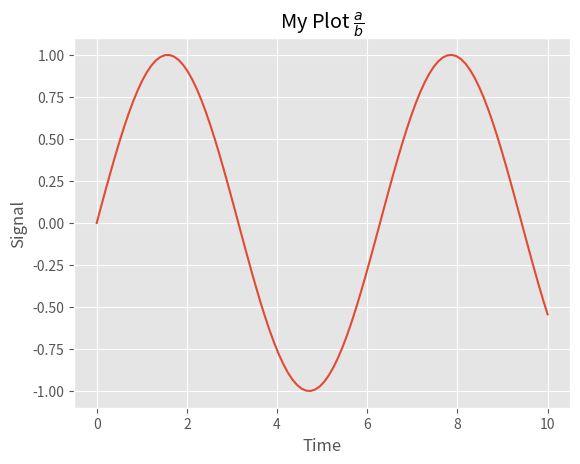
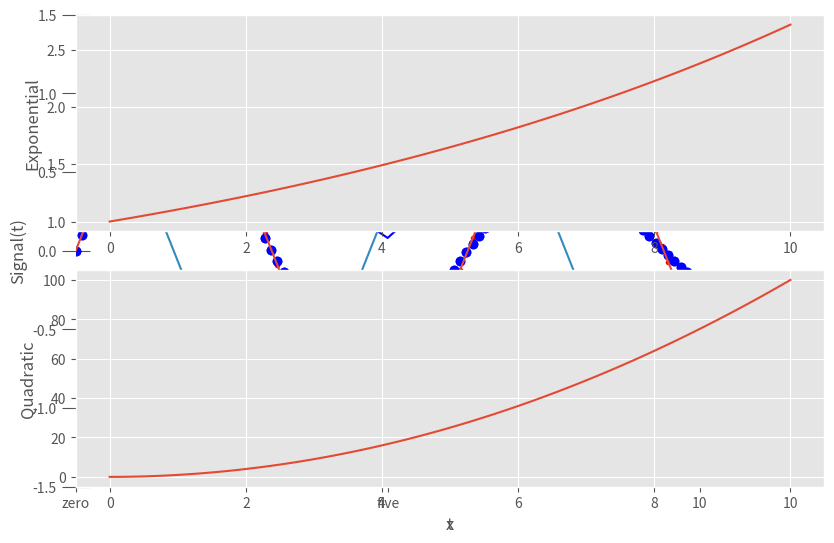
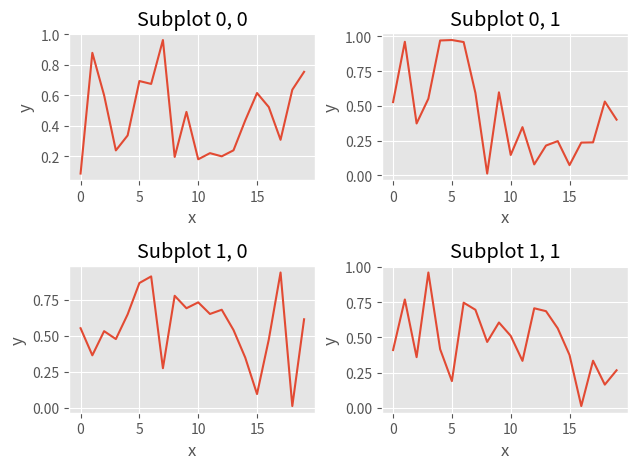
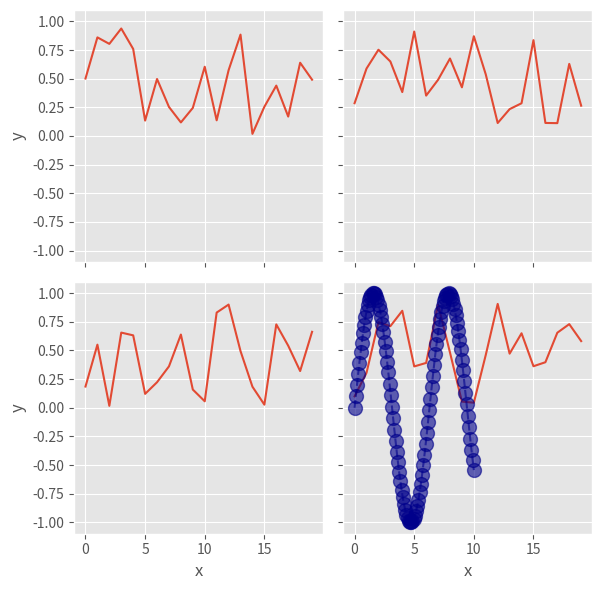

The script that saved these images, in order:
%matplotlib inline
import matplotlib.pyplot as plt
plt.style.use('ggplot')
import numpy as np

t = np.linspace(0, 10.0, 100)
plt.plot(t, np.sin(t))
plt.xlabel('Time')
plt.ylabel('Signal')
plt.title('My Plot $\\frac{a}{b}$'); # supress text output

plt.figure(figsize=(9,6)) # 9" x 6", default is 8" x 5.5"
plt.plot(t, np.sin(t), 'r.');
plt.xlabel('x')
plt.ylabel('y')

from matplotlib import lines
lines.lineStyles.keys()

from matplotlib import markers
print([m for m in markers.MarkerStyle.markers.keys() if type(m) is str])

plt.plot(t, np.sin(t) * np.exp(-0.1*t),'bo')
plt.xlim(-1.0, 11.0)
plt.ylim(-1.0, 1.0)

plt.plot(t, np.sin(t)*np.exp(-0.1*t),'bo')
plt.xlim(0.0, 10.0)
plt.ylim(-1.0, 1.0)
plt.xticks([0,5,10], ['zero','five','10'])
plt.tick_params(axis='y', direction='inout', length=20)

plt.plot(np.random.rand(100), 'b-')
plt.grid(True)
plt.box(False)

plt.plot(t, np.sin(t), label='sin(t)')
plt.plot(t, np.cos(t), label='cos(t)')
plt.xlabel('t')
plt.ylabel('Signal(t)')
plt.ylim(-1.5, 1.5)
plt.xlim(right=12.0)
plt.legend()

plt.subplot(2,1,1) # 2 rows x 1 col, plot 1
plt.plot(t, np.exp(0.1*t))
plt.ylabel('Exponential')

plt.subplot(2,1,2) # 2 rows x 1 col, plot 2
plt.plot(t, t**2)
plt.ylabel('Quadratic')
plt.xlabel('x')

plt.tight_layout()

f, ax = plt.subplots(2, 2)

for i in range(2):
    for j in range(2):
        plt.sca(ax[i,j])
        plt.plot(np.random.rand(20))
        plt.xlabel('x')
        plt.ylabel('y')
        plt.title("Subplot {}, {}".format(i, j))

plt.tight_layout()

f, ax = plt.subplots(2, 2, sharex=True, sharey=True, figsize=(6,6))

for i in range(2):
    for j in range(2):
        plt.sca(ax[i,j])
        plt.plot(np.random.rand(20))
        if i==1:
            plt.xlabel('x')
        if j==0:
            plt.ylabel('y')

plt.tight_layout()

plt.plot(t, np.sin(t), marker='o', color='darkblue',
         linestyle='--', alpha=0.6, markersize=10)